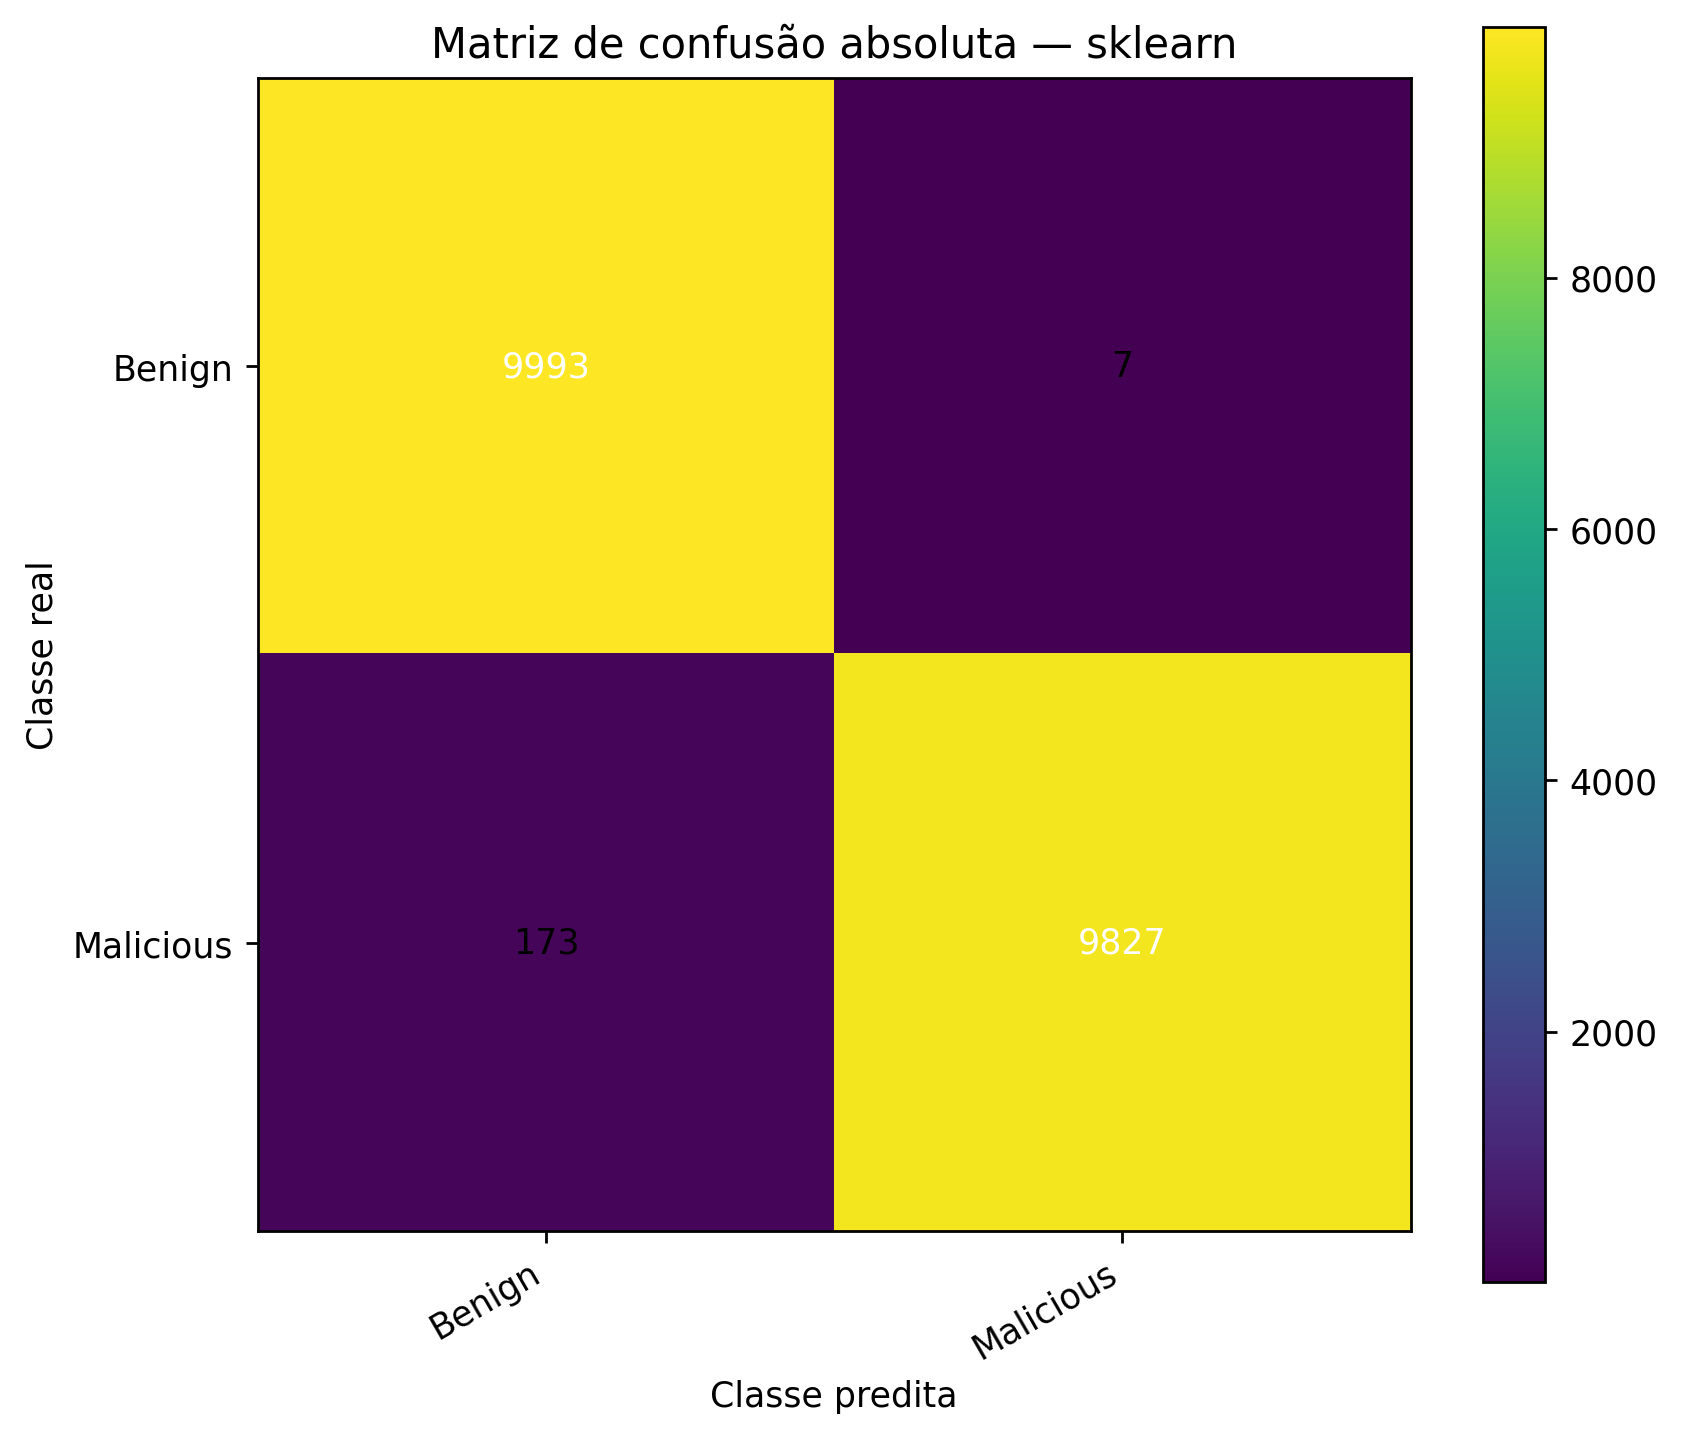

The file beside this chart, header and first rows:
, Pred_Benign, Pred_Malicious
Real_Benign, 9993, 7
Real_Malicious, 173, 9827
